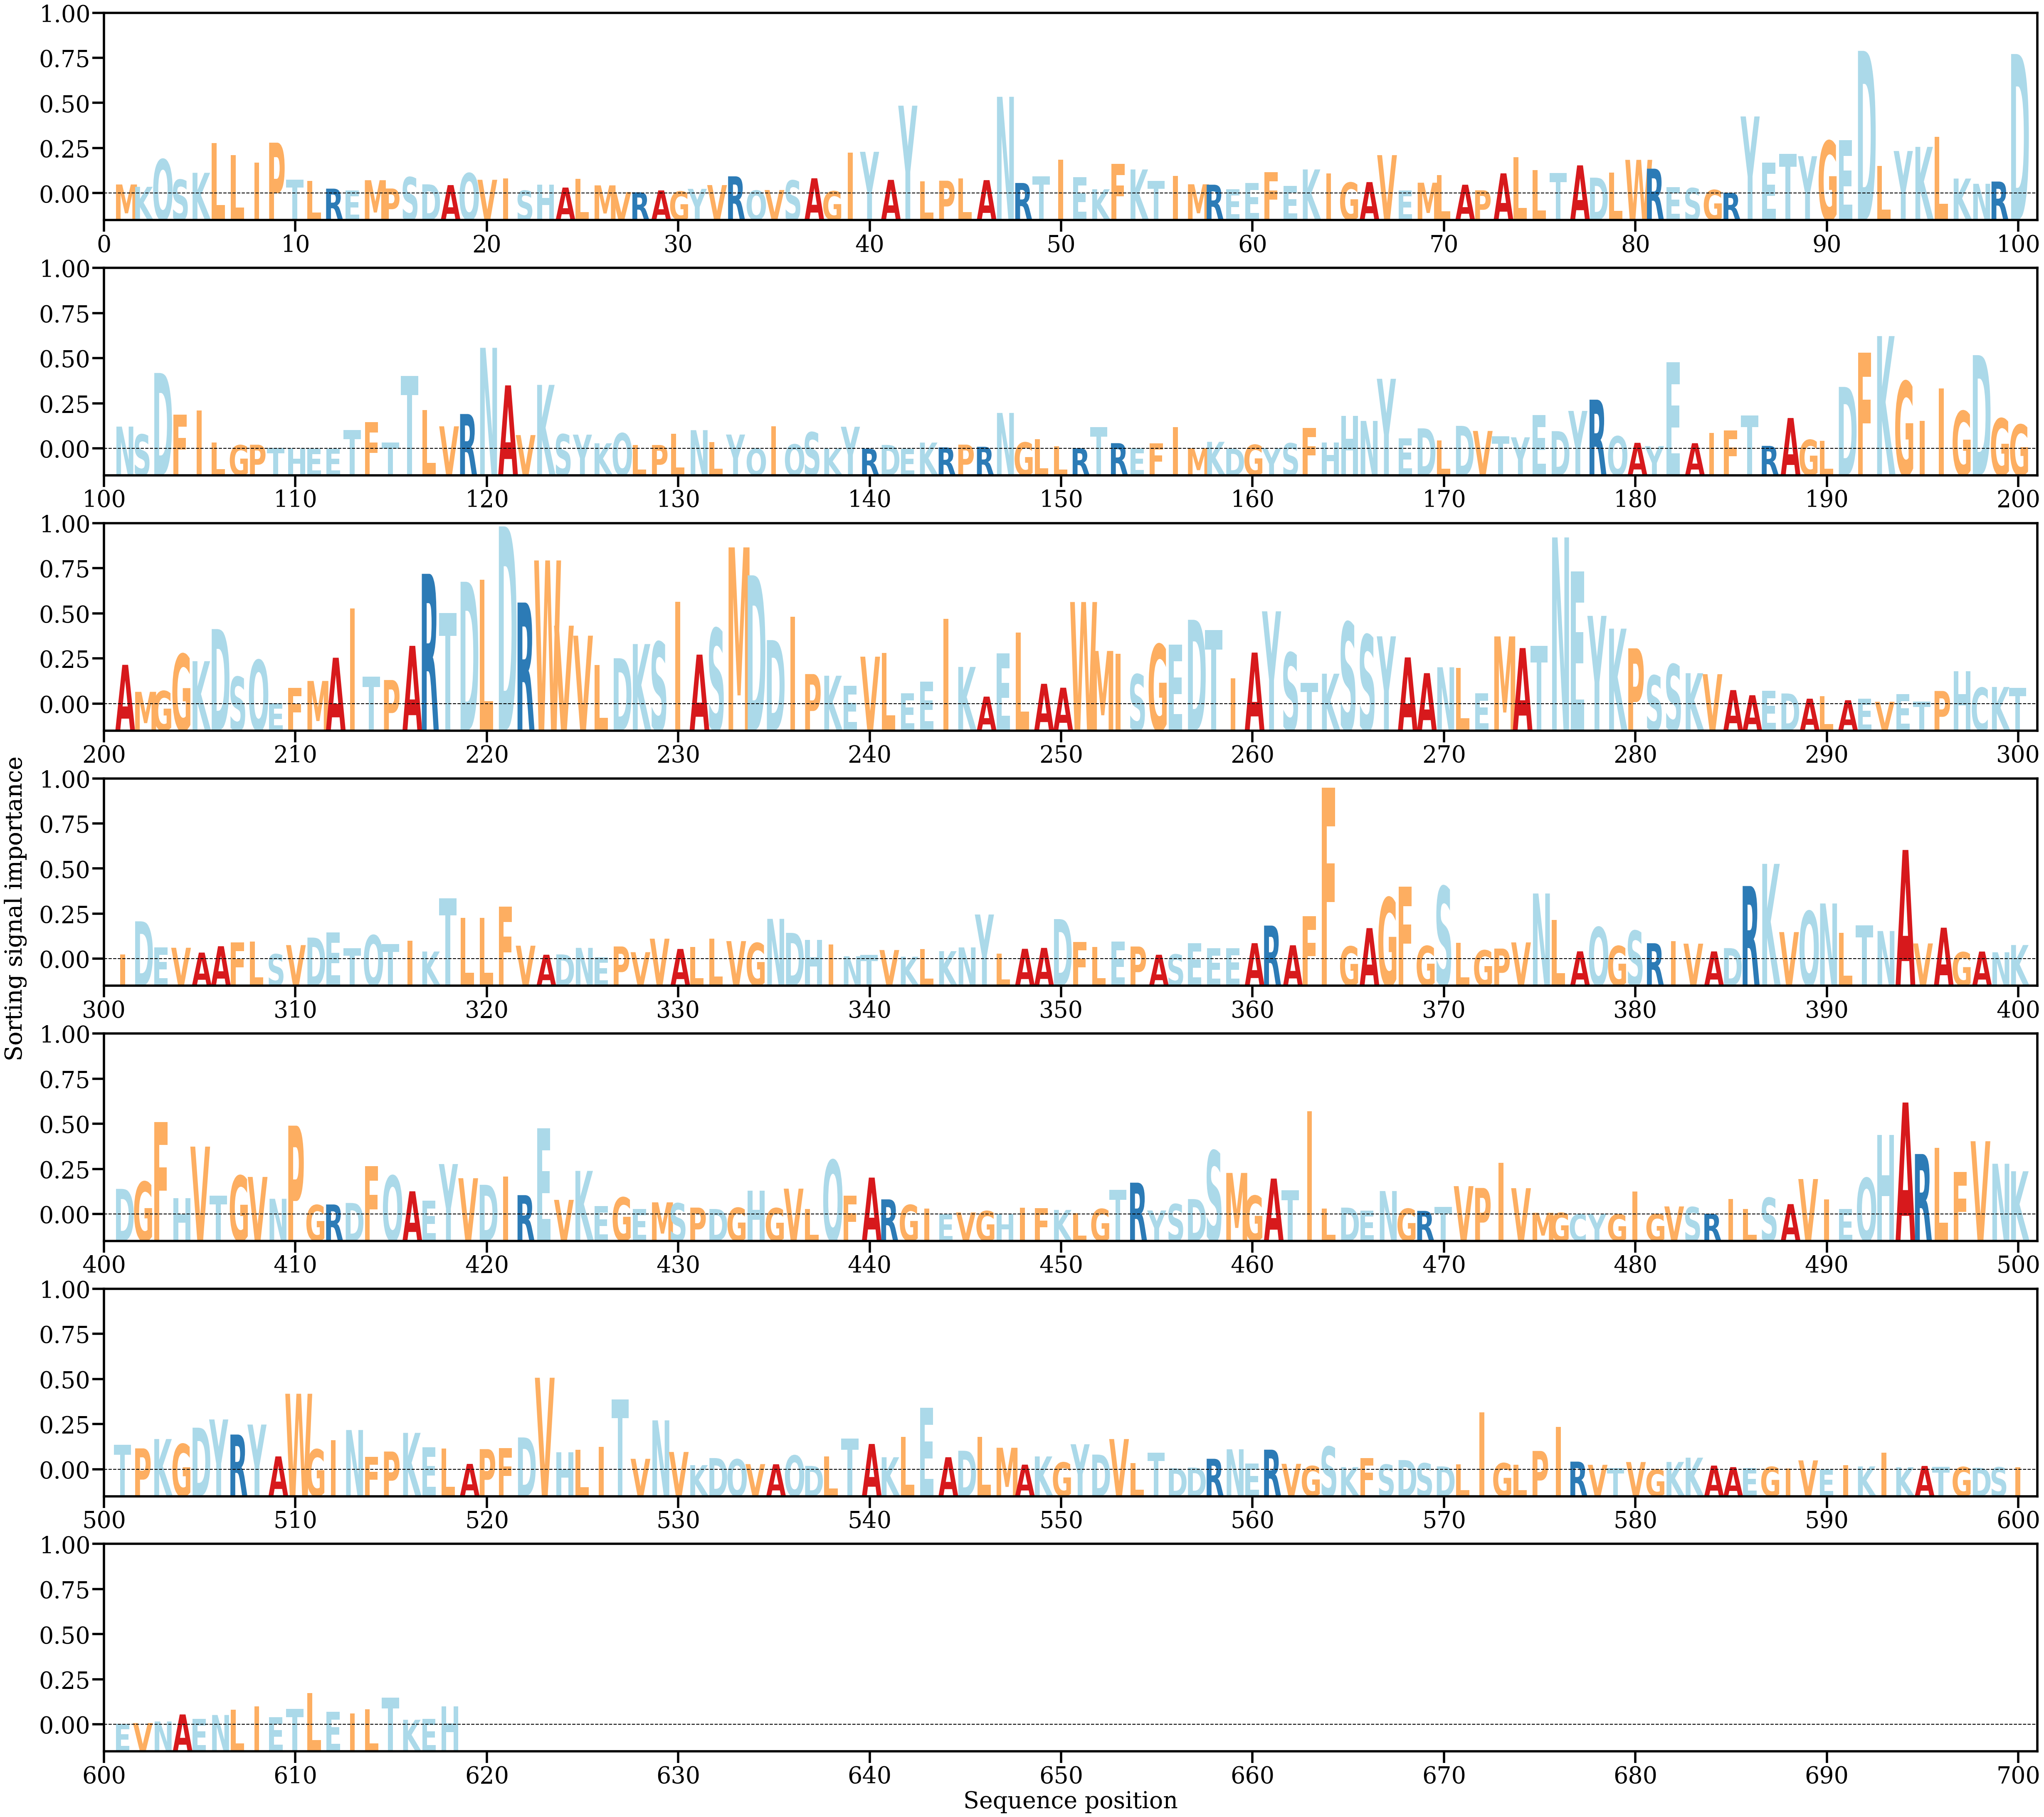

The table this chart was drawn from, first rows:
AA, Alpha
M, [0.00055312]
K, [0.00041142]
Q, [0.0020715]
S, [0.00084268]
K, [0.00125887]
L, [0.00304621]
L, [0.0023304]
I, [0.0018654]
P, [0.00308036]
T, [0.00084829]
L, [0.00077556]
R, [0.00030167]
E, [0.00017879]
M, [0.00081116]
P, [0.00031]
S, [0.00099421]
D, [0.00056133]
A, [0.00051545]
Q, [0.00123544]
V, [0.00083597]
I, [0.00092309]
S, [0.00018292]
H, [0.00055146]
A, [0.00036676]
L, [0.00090541]
M, [0.00049924]
V, [9.166017e-05]
R, [8.1050035e-05]
A, [0.00019578]
G, [0.00013177]
Y, [0.00028834]
V, [0.0005169]
R, [0.0010448]
Q, [0.00018774]
V, [0.00021895]
S, [0.00079905]
A, [0.00092835]
G, [0.00014521]
I, [0.00248274]
Y, [0.0025283]
A, [0.00083245]
Y, [0.00531641]
L, [0.00073875]
P, [0.00078089]
L, [0.00091546]
A, [0.00081587]
N, [0.00585416]
R, [0.0006436]
T, [0.00105479]
I, [0.0020395]
E, [0.00099531]
K, [0.00026402]
F, [0.00179629]
K, [0.00146106]
T, [0.00076252]
I, [0.00107056]
M, [0.00056387]
R, [0.00053893]
E, [0.00025346]
E, [0.00065512]
... 558 more rows
